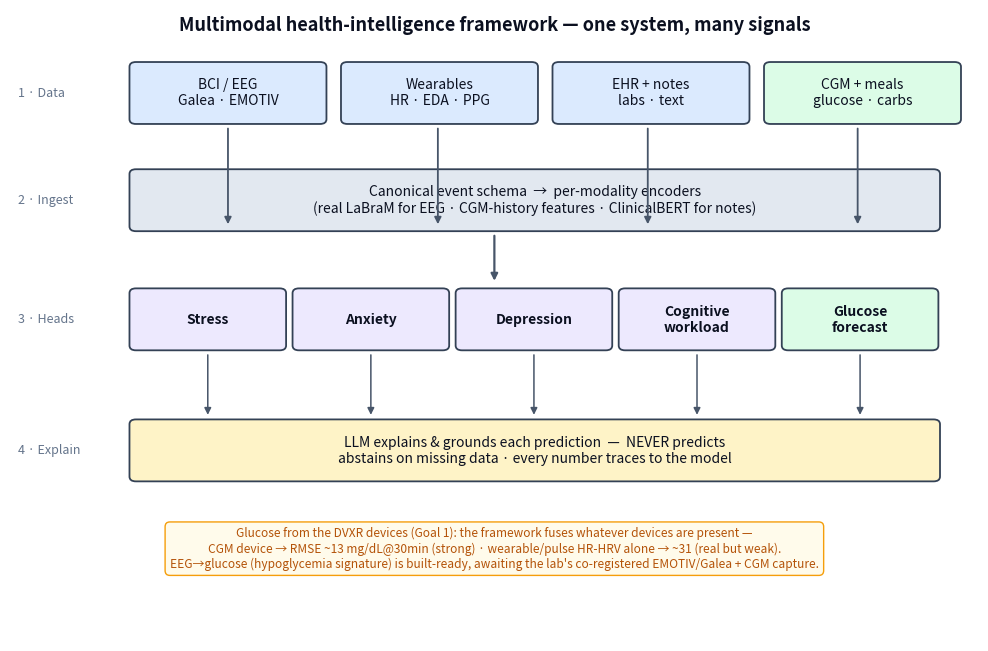

Generate this figure with matplotlib:
"""Render the SIMPLE system-level framework overview (PNG).

Four layers, top to bottom: what data is considered -> one shared ingestion/representation
-> parallel prediction heads (mental-health + glucose) -> the LLM that explains (never
predicts). Honest about how glucose relates to the mental-health heads. Committed to
outputs/_r2/framework_overview.png.
"""

from __future__ import annotations

import argparse
from pathlib import Path


def _box(ax, x, y, w, h, text, face, *, bold=False, fs=10):
    from matplotlib.patches import FancyBboxPatch
    ax.add_patch(FancyBboxPatch(
        (x, y), w, h, boxstyle="round,pad=0.02,rounding_size=0.08",
        linewidth=1.3, edgecolor="#334155", facecolor=face, zorder=2))
    ax.text(x + w / 2, y + h / 2, text, ha="center", va="center",
            fontsize=fs, fontweight="bold" if bold else "normal", color="#0b1020", zorder=3)


def _band(ax, y, label):
    ax.text(0.1, y, label, ha="left", va="center", fontsize=9, style="italic", color="#64748b")


def main() -> None:
    parser = argparse.ArgumentParser(description=__doc__)
    parser.add_argument("--out", type=Path, default=Path("outputs/_r2/framework_overview.png"))
    args = parser.parse_args()

    import matplotlib
    matplotlib.use("Agg")
    import matplotlib.pyplot as plt

    fig, ax = plt.subplots(figsize=(12.5, 8.2))
    ax.set_xlim(0, 12); ax.set_ylim(0, 10.6); ax.axis("off")
    blue, green, violet, amber, grey = "#dbeafe", "#dcfce7", "#ede9fe", "#fef3c7", "#e2e8f0"

    ax.text(6, 10.25, "Multimodal health-intelligence framework — one system, many signals",
            ha="center", fontsize=13, fontweight="bold", color="#0b1020")

    # 1 — DATA CONSIDERED
    _band(ax, 9.2, "1 · Data")
    for i, (t, face) in enumerate([
        ("BCI / EEG\nGalea · EMOTIV", blue),
        ("Wearables\nHR · EDA · PPG", blue),
        ("EHR + notes\nlabs · text", blue),
        ("CGM + meals\nglucose · carbs", green),
    ]):
        _box(ax, 1.5 + i * 2.62, 8.7, 2.4, 1.0, t, face)

    # 2 — SHARED INGESTION / REPRESENTATION
    _band(ax, 7.4, "2 · Ingest")
    _box(ax, 1.5, 6.9, 10.0, 1.0,
         "Canonical event schema  →  per-modality encoders\n(real LaBraM for EEG · CGM-history features · ClinicalBERT for notes)",
         grey)

    # 3 — PARALLEL PREDICTION HEADS
    _band(ax, 5.4, "3 · Heads")
    heads = [
        ("Stress", violet), ("Anxiety", violet), ("Depression", violet),
        ("Cognitive\nworkload", violet), ("Glucose\nforecast", green),
    ]
    for i, (t, face) in enumerate(heads):
        _box(ax, 1.5 + i * 2.02, 4.9, 1.9, 1.0, t, face, bold=True, fs=10)

    # 4 — LLM EXPLANATION LAYER
    _band(ax, 3.2, "4 · Explain")
    _box(ax, 1.5, 2.7, 10.0, 1.0,
         "LLM explains & grounds each prediction  —  NEVER predicts\n"
         "abstains on missing data · every number traces to the model",
         amber)

    # arrows between bands
    for cx in (2.7, 5.3, 7.9, 10.5):
        ax.annotate("", xy=(cx, 6.95), xytext=(cx, 8.65),
                    arrowprops=dict(arrowstyle="-|>", color="#475569", lw=1.3))
    ax.annotate("", xy=(6, 6.0), xytext=(6, 6.85),
                arrowprops=dict(arrowstyle="-|>", color="#475569", lw=1.6))
    for i in range(5):
        cx = 1.5 + i * 2.02 + 0.95
        ax.annotate("", xy=(cx, 3.75), xytext=(cx, 4.85),
                    arrowprops=dict(arrowstyle="-|>", color="#475569", lw=1.1))

    # honest note — glucose IS predicted from the device streams (Goal 1), per-device strength
    ax.text(6, 1.55,
            "Glucose from the DVXR devices (Goal 1): the framework fuses whatever devices are present —\n"
            "CGM device → RMSE ~13 mg/dL@30min (strong) · wearable/pulse HR-HRV alone → ~31 (real but weak).\n"
            "EEG→glucose (hypoglycemia signature) is built-ready, awaiting the lab's co-registered EMOTIV/Galea + CGM capture.",
            ha="center", va="center", fontsize=8.6, color="#b45309",
            bbox=dict(boxstyle="round,pad=0.4", facecolor="#fffbeb", edgecolor="#f59e0b"))

    args.out.parent.mkdir(parents=True, exist_ok=True)
    fig.savefig(args.out, dpi=170, bbox_inches="tight")
    plt.close(fig)
    print(f"Wrote {args.out}")


if __name__ == "__main__":
    main()
